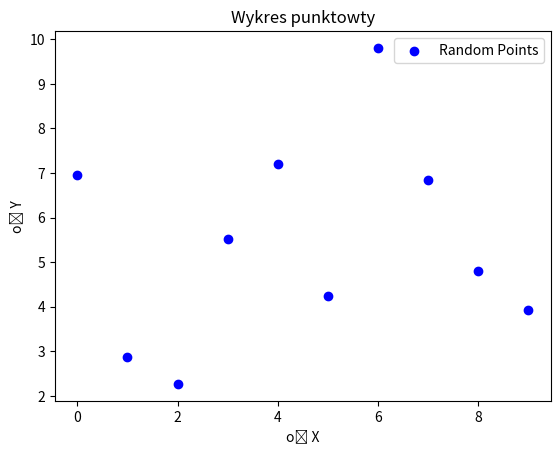

Python code for this plot:
import numpy as np
import matplotlib.pyplot as plt

# Wygeneruj dane (np. 2 tablice x i y o długości 10) za pomocą NumPy.
# Narysuj wykres punktowy (funkcją ax.scatter(...) lub plt.scatter(...)).
# Podpisz osie (np. X axis, Y axis) oraz ustaw tytuł.
# Funkcja ma zwracać obiekt matplotlib.figure.Figure, co ułatwi testy.


def draw_scatter_plot():
    """
    1) Wygeneruj dane x, y (np. np.arange(10) i jakieś y losowe).
    2) Rysuj wykres punktowy (scatter).
    3) Ustaw etykiety osi, tytuł, legendę.
    4) Zwróć obiekt Figure.
    """
    np.random.seed(123)
    
    # utwórz x, y
    x = np.arange(10)
    y = np.random.rand(10)*10
    
    fig, ax = plt.subplots()
    
    ax.scatter(x, y, color='blue', label='Random Points')
    
    # label dla x, y, title, legend
    ax.set_xlabel("oś X")
    ax.set_ylabel("oś Y")
    ax.set_title("Wykres punktowty")
    ax.legend()

    # return rysunek
    return fig
    # pass

if __name__ == '__main__':
    fig = draw_scatter_plot()
    plt.show()
